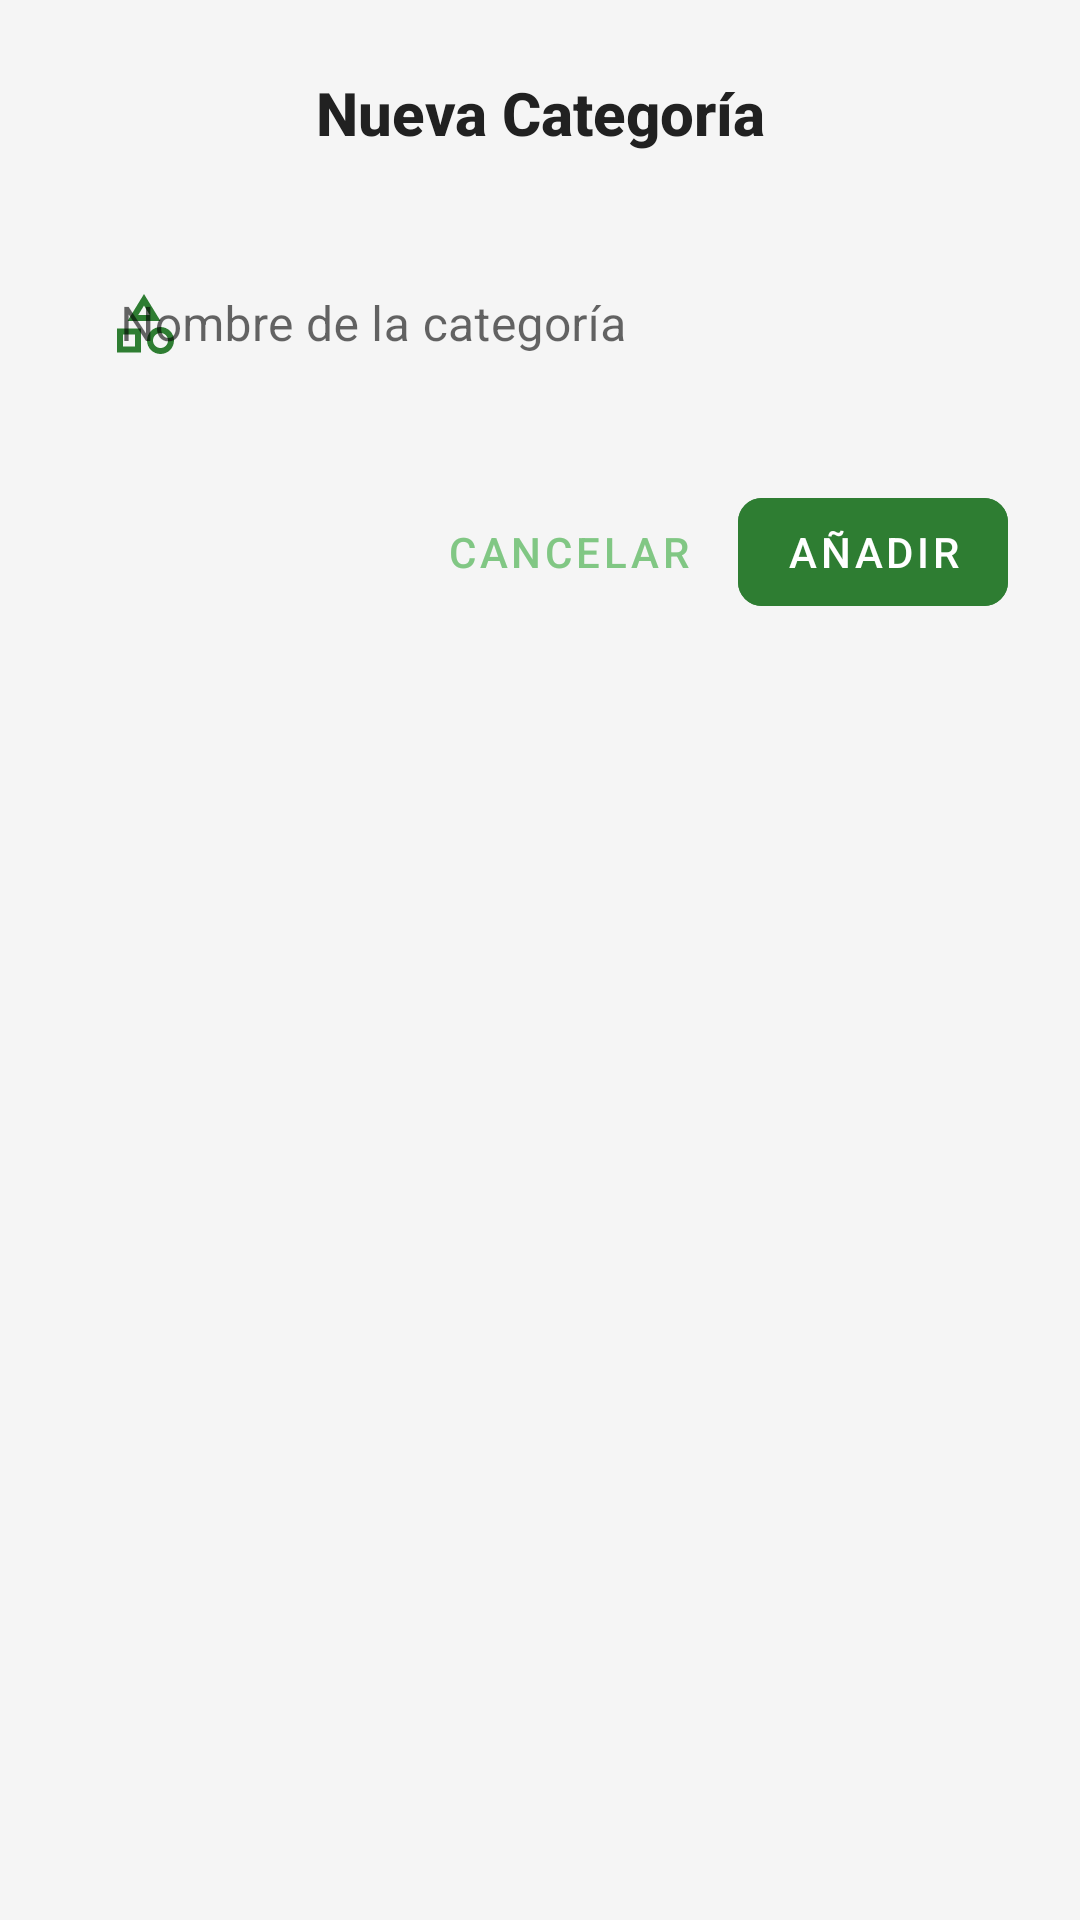

Produce the Android XML layout that renders to this screen, including the resource entries it uses.
<!-- AndroidManifest.xml: application theme Theme.OrganizacionEsperanzas -->
<!-- res/layout/dialog_add_category.xml -->
<?xml version="1.0" encoding="utf-8"?>
<LinearLayout xmlns:android="http://schemas.android.com/apk/res/android"
    xmlns:app="http://schemas.android.com/apk/res-auto"
    xmlns:tools="http://schemas.android.com/tools"
    android:layout_width="match_parent"
    android:layout_height="wrap_content"
    android:orientation="vertical"
    android:padding="24dp">

    
    <TextView
        android:layout_width="match_parent"
        android:layout_height="wrap_content"
        android:text="Nueva Categoría"
        android:textColor="@color/oe_text_dark"
        android:textSize="20sp"
        android:textStyle="bold"
        android:gravity="center"
        android:layout_marginBottom="24dp"
        android:fontFamily="sans-serif-medium" />

    
    <com.google.android.material.textfield.TextInputLayout
        style="@style/Widget.MaterialComponents.TextInputLayout.OutlinedBox"
        android:layout_width="match_parent"
        android:layout_height="wrap_content"
        app:boxStrokeColor="@color/oe_primary"
        app:boxStrokeWidth="1.5dp"
        app:boxStrokeWidthFocused="2dp"
        app:hintTextColor="@color/oe_primary"
        app:startIconDrawable="@drawable/ic_category"
        app:startIconTint="@color/oe_primary"
        app:endIconMode="clear_text"
        app:endIconTint="@color/oe_primary"
        app:boxCornerRadiusBottomStart="12dp"
        app:boxCornerRadiusBottomEnd="12dp"
        app:boxCornerRadiusTopStart="12dp"
        app:boxCornerRadiusTopEnd="12dp"
        android:hint="Nombre de la categoría">

        <com.google.android.material.textfield.TextInputEditText
            android:id="@+id/category_name_input"
            android:layout_width="match_parent"
            android:layout_height="wrap_content"
            android:textColor="@color/oe_text_dark"
            android:textColorHint="@color/oe_primary_muted"
            android:minHeight="52dp"
            android:paddingStart="16dp"
            android:paddingEnd="16dp"
            android:textSize="16sp"
            android:background="@android:color/transparent"
            android:maxLines="1"
            android:imeOptions="actionDone"
            tools:text="Sub-15" />

    </com.google.android.material.textfield.TextInputLayout>

    
    <TextView
        android:id="@+id/error_message"
        android:layout_width="match_parent"
        android:layout_height="wrap_content"
        android:textColor="@color/oe_error"
        android:textSize="12sp"
        android:visibility="gone"
        android:layout_marginTop="8dp"
        android:paddingStart="4dp" />

    
    <LinearLayout
        android:layout_width="match_parent"
        android:layout_height="wrap_content"
        android:orientation="horizontal"
        android:layout_marginTop="24dp"
        android:gravity="end">

        <com.google.android.material.button.MaterialButton
            android:id="@+id/cancel_button"
            style="@style/Widget.MaterialComponents.Button.TextButton"
            android:layout_width="wrap_content"
            android:layout_height="wrap_content"
            android:text="Cancelar"
            android:textColor="@color/oe_primary_muted"
            android:layout_marginEnd="8dp" />

        <com.google.android.material.button.MaterialButton
            android:id="@+id/add_button"
            style="@style/Widget.MaterialComponents.Button.UnelevatedButton"
            android:layout_width="wrap_content"
            android:layout_height="wrap_content"
            android:text="Añadir"
            android:backgroundTint="@color/oe_primary"
            android:textColor="@android:color/white"
            app:cornerRadius="8dp" />

    </LinearLayout>

</LinearLayout>
<!-- resources referenced by this layout -->
<resources>
  <color name="oe_error">#F44336</color>
  <color name="oe_primary">#2E7D32</color>
  <color name="oe_primary_muted">#81C784</color>
  <color name="oe_text_dark">#212121</color>
  <!-- drawable ic_category (drawable) -->
  <vector xmlns:android="http://schemas.android.com/apk/res/android"
      android:width="24dp"
      android:height="24dp"
      android:viewportWidth="24"
      android:viewportHeight="24">
      <path
          android:fillColor="@color/oe_primary"
          android:pathData="M12,2l5.5,9h-11L12,2zM12,5.86L10.08,9h3.84L12,5.86zM17.5,13c-2.49,0 -4.5,2.01 -4.5,4.5s2.01,4.5 4.5,4.5 4.5,-2.01 4.5,-4.5 -2.01,-4.5 -4.5,-4.5zM17.5,20c-1.38,0 -2.5,-1.12 -2.5,-2.5s1.12,-2.5 2.5,-2.5 2.5,1.12 2.5,2.5 -1.12,2.5 -2.5,2.5zM3,21.5h8v-8H3v8zM5,15.5h4v4H5v-4z"/>
  </vector>
  <style name="Theme.OrganizacionEsperanzas" parent="Base.Theme.OrganizacionEsperanzas" />
  <style name="Base.Theme.OrganizacionEsperanzas" parent="Theme.MaterialComponents.DayNight.NoActionBar">
          
          <item name="colorPrimary">@color/oe_green</item>
          <item name="colorPrimaryVariant">@color/oe_green_dark</item>
          <item name="colorOnPrimary">@color/oe_white</item>
          
          <item name="colorSecondary">@color/oe_gold</item>
          <item name="colorSecondaryVariant">@color/oe_gold</item>
          <item name="colorOnSecondary">@color/oe_black</item>
          
          <item name="android:statusBarColor" tools:targetApi="l">?attr/colorPrimaryVariant</item>
  
          
          <item name="android:windowBackground">@color/oe_grey</item>
  
          
          <item name="android:textColorPrimary">@color/oe_black</item>
          <item name="android:textColorSecondary">@color/oe_black</item>
      </style>
  <color name="oe_green">#1A6734</color>
  <color name="oe_green_dark">#145229</color>
  <color name="oe_white">#FFFFFFFF</color>
  <color name="oe_gold">#B89E69</color>
  <color name="oe_black">#FF000000</color>
  <color name="oe_grey">#F5F5F5</color>
</resources>
